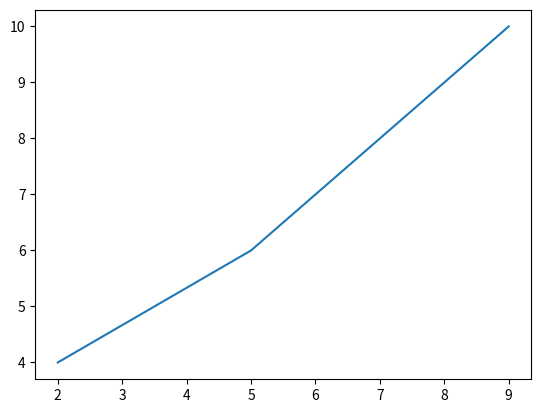

The script that saved this image:
# simple graph with plt

import matplotlib.pyplot as plt

x = [2, 5, 8, 9]
y = [4, 6, 9, 10]


plt.plot(x, y)
plt.show()
